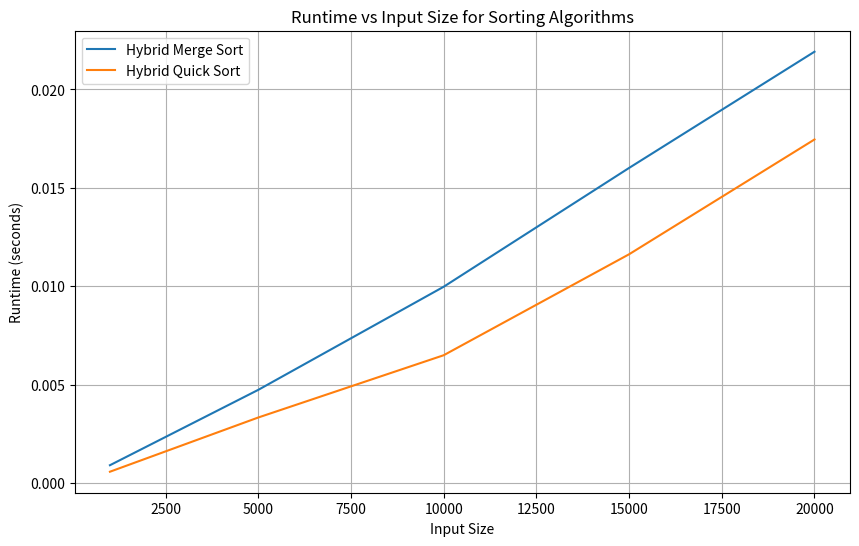

Write the Python code that produced this figure.
import random
import time
import matplotlib.pyplot as plt

# Optimized Merge Sort Implementation
def insertion_sort(arr, low, high):
    for i in range(low + 1, high + 1):
        key = arr[i]
        j = i - 1
        while j >= low and arr[j] > key:
            arr[j + 1] = arr[j]
            j -= 1
        arr[j + 1] = key

def merge(arr, temp, low, mid, high):
    i, j, k = low, mid + 1, low

    while i <= mid and j <= high:
        if arr[i] <= arr[j]:
            temp[k] = arr[i]
            i += 1
        else:
            temp[k] = arr[j]
            j += 1
        k += 1

    while i <= mid:
        temp[k] = arr[i]
        i += 1
        k += 1

    while j <= high:
        temp[k] = arr[j]
        j += 1
        k += 1

    for i in range(low, high + 1):
        arr[i] = temp[i]

def merge_sort_optimized(arr, temp, low, high, threshold=10):
    if high - low < threshold:
        insertion_sort(arr, low, high)
    elif low < high:
        mid = (low + high) // 2
        merge_sort_optimized(arr, temp, low, mid, threshold)
        merge_sort_optimized(arr, temp, mid + 1, high, threshold)
        merge(arr, temp, low, mid, high)

def hybrid_merge_sort(arr):
    temp = [0] * len(arr)
    merge_sort_optimized(arr, temp, 0, len(arr) - 1, threshold=10)

# Hybrid Quick Sort (Quick Sort + Insertion Sort)
def insertion_sort_quick(arr, low, high):
    for i in range(low + 1, high + 1):
        key = arr[i]
        j = i - 1
        while j >= low and arr[j] > key:
            arr[j + 1] = arr[j]
            j -= 1
        arr[j + 1] = key

def partition(arr, low, high):
    pivot = arr[high]
    i = low - 1
    for j in range(low, high):
        if arr[j] < pivot:
            i += 1
            arr[i], arr[j] = arr[j], arr[i]
    arr[i + 1], arr[high] = arr[high], arr[i + 1]
    return i + 1

def hybrid_quick_sort(arr, low, high, threshold=10):
    if high - low < threshold:
        insertion_sort_quick(arr, low, high)
    elif low < high:
        pi = partition(arr, low, high)
        hybrid_quick_sort(arr, low, pi - 1, threshold)
        hybrid_quick_sort(arr, pi + 1, high, threshold)

# Benchmarking and Plotting
def measure_runtime(algorithm, arr):
    start_time = time.time()
    algorithm(arr)
    return time.time() - start_time

if __name__ == "__main__":
    # Algorithms to test
    algorithms = {
        "Hybrid Merge Sort": hybrid_merge_sort,
        "Hybrid Quick Sort": lambda arr: hybrid_quick_sort(arr, 0, len(arr) - 1, threshold=10),
    }

    # Data sizes
    input_sizes = [1000, 5000, 10000, 15000, 20000]
    results = {name: [] for name in algorithms}

    # Benchmark each algorithm
    for size in input_sizes:
        print(f"Testing size: {size}")
        test_array = [random.randint(1, 1000) for _ in range(size)]
        for name, algo in algorithms.items():
            runtime = measure_runtime(algo, test_array.copy())
            results[name].append(runtime)

    # Plot results
    plt.figure(figsize=(10, 6))
    for name, times in results.items():
        plt.plot(input_sizes, times, label=name)

    plt.xlabel("Input Size")
    plt.ylabel("Runtime (seconds)")
    plt.title("Runtime vs Input Size for Sorting Algorithms")
    plt.legend()
    plt.grid()
    plt.show()
